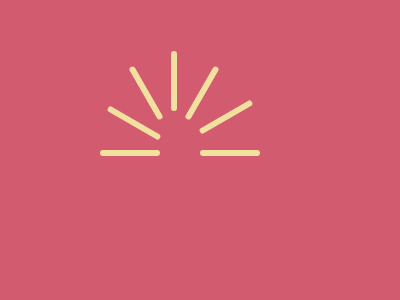

Write a web page that renders exactly this picture using CSS.

<!DOCTYPE html>
<html lang="en">
  <head>
    <meta charset="UTF-8" />
    <meta http-equiv="X-UA-Compatible" content="IE=edge" />
    <meta name="viewport" content="width=device-width, initial-scale=1.0" />
    <title>Document</title>
    <style>
      * {
        margin: 0;
        padding: 0;
        box-sizing: border-box;
      }
      body {
        height: 100vh;
        width: 100vw;
        background-color: #d25b70;
        display: grid;
        place-items: center;
        position: relative;
      }

      .leaf {
        background-color: #f2e09f;
        border-radius: 12px;
        width: 15vw;
        height: 2vh;
        position: absolute;
      }

      .leaf:nth-child(1) {
        top: 50vh;
        left: 25vw;
      }
      .leaf:nth-child(2) {
        top: 40vh;
        left: 26vw;
        transform: rotate(30deg);
      }
      .leaf:nth-child(3) {
        top: 30vh;
        left: 29vw;
        transform: rotate(60deg);
      }
      .leaf:nth-child(4) {
        top: 26vh;
        left: 36vw;
        transform: rotate(90deg);
      }
      .leaf:nth-child(5) {
        top: 30vh;
        left: 43vw;
        transform: rotate(120deg);
      }
      .leaf:nth-child(6) {
        top: 38vh;
        left: 49vw;
        transform: rotate(150deg);
      }
      .leaf:nth-child(7) {
        top: 50vh;
        left: 50vw;
      }
    </style>
  </head>
  <body>
    <div class="leaf"></div>
    <div class="leaf"></div>
    <div class="leaf"></div>
    <div class="leaf"></div>
    <div class="leaf"></div>
    <div class="leaf"></div>
    <div class="leaf"></div>
  </body>
</html>
